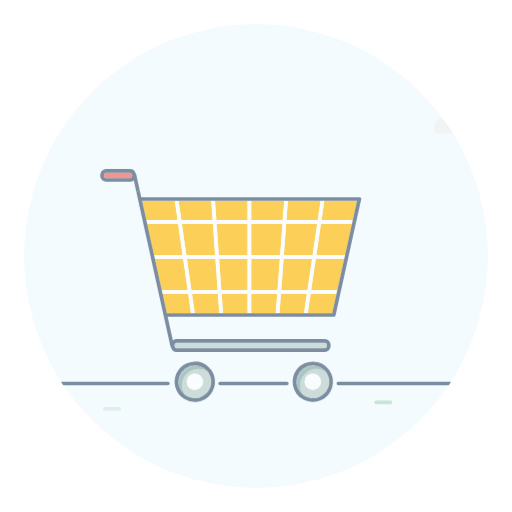
t = 0.00 s
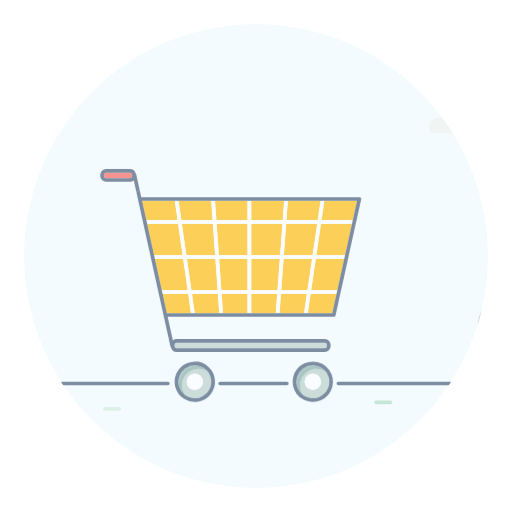
t = 1.67 s
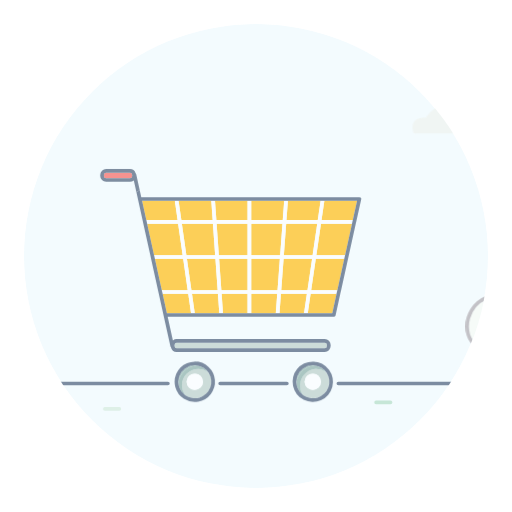
t = 3.33 s
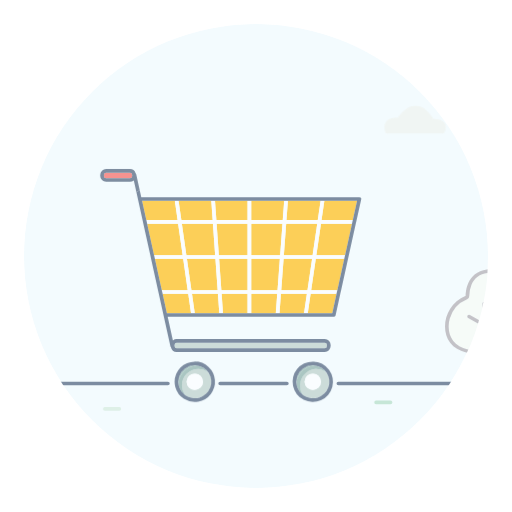
t = 5.00 s
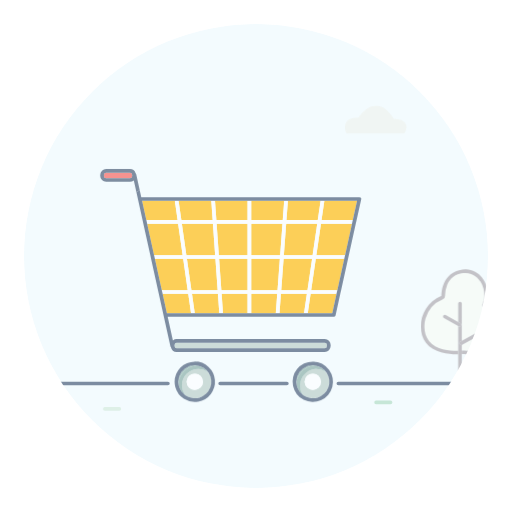
t = 6.67 s
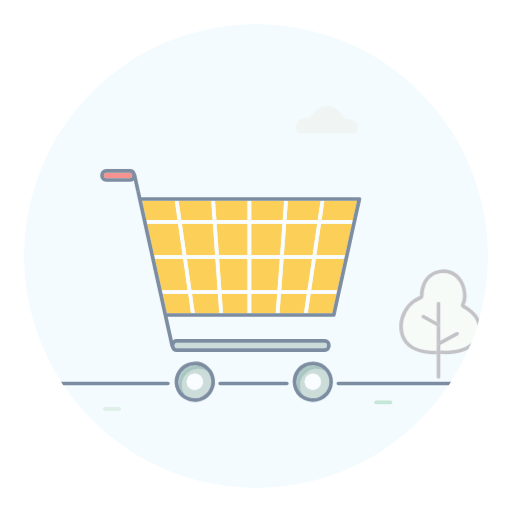
t = 8.33 s

The animated SVG that drew these frames (rendered in a browser with its animation timeline set to each time). Animation: 4 CSS @keyframes rules; frames cover the first 8.33 s, repeats indefinitely.

<svg xmlns="http://www.w3.org/2000/svg" viewBox="0 0 706 706"><defs><style>@keyframes cloudsMove{0%{transform:translate(75%,0)}}@keyframes treeRightMove{0%{transform:translate(20%,0)}}@keyframes treeLeftMove{0%{transform:translate(150%,0)}}@keyframes blinkIn{0%{opacity:0}15%{opacity:1}}.cls-1{fill:#eef9fe;opacity:.7}.cls-2{fill:#f6fbf8}.cls-3{fill:#c3c2c7}.cls-5{fill:#fafdff}.cls-7{fill:#ccdcd9}.cls-9{fill:#7c8ca1}.cls-14{fill:#aac6c2}.cls-15{fill:#c4d9d9}</style></defs><clipPath id="clipBg"><circle id="circle" class="cls-1" cx="353" cy="353" r="320"/></clipPath><g id="Layer_2" data-name="Layer 2" clip-path="url(#clipBg)"><g id="cartDesaturated"><circle id="circleBg" class="cls-1" cx="353" cy="353" r="320"/><g style="animation:treeLeftMove 36s ease-in-out infinite"><path class="cls-2" d="M122.89 426.44V429a16.82 16.82 0 0 0-2 .12c-6.28.79-10.46 3.92-12.78 9.59a24.16 24.16 0 0 0-1.73 8.77 5 5 0 0 1-3.08 4.78 24.62 24.62 0 0 0-14.44 16.31c-1.79 6.56-.77 13.26 2.74 17.93 5.55 7.42 18 8.22 23.14 8.22h.73V475l-12.26-6.89a2.5 2.5 0 0 1 1.23-4.68 2.48 2.48 0 0 1 1.23.32l9.8 5.52v-14.79a2.5 2.5 0 0 1 5 0v31.69l12.89-7.08a2.49 2.49 0 0 1 3.39 1 2.5 2.5 0 0 1-1 3.4l-15.29 8.39v2.74c1.21.06 2.39.09 3.53.09 17.41 0 27-6.85 27-19.29 0-9.11-11.86-15.09-12-15.15a5 5 0 0 1-2.33-6.66c2.28-4.77 1.43-12.21-2-17.69-2-3.18-5.67-7-11.79-7v-2.51"/><path class="cls-3" d="M122.89 424a21.21 21.21 0 0 0-2.6.16c-19.58 2.45-18.89 23.48-18.89 23.48-18.38 7.66-23 29.61-13.78 41.86 6.76 9 20.42 10.22 27.14 10.22h.73v-5h-.73c-5.1 0-17.59-.8-23.14-8.22-3.51-4.67-4.53-11.37-2.74-17.93a24.62 24.62 0 0 1 14.44-16.31 5 5 0 0 0 3.08-4.78 24.16 24.16 0 0 1 1.73-8.77c2.32-5.67 6.5-8.8 12.78-9.59a16.82 16.82 0 0 1 2-.12v-5m0 0v5c6.12 0 9.79 3.78 11.79 7 3.46 5.48 4.31 12.92 2 17.69a5 5 0 0 0 2.33 6.66c.12.06 12 6 12 15.15 0 12.44-9.59 19.29-27 19.29-1.14 0-2.32 0-3.53-.09v5c1.21.05 2.39.08 3.53.08 24.84 0 32-12.81 32-24.29 0-12.5-14.8-19.65-14.8-19.65 5.34-11.17-1.79-31.81-18.33-31.81"/><path class="cls-3" d="M118 452a2.5 2.5 0 0 0-2.5 2.5v14.83l3.15 1.77a2.5 2.5 0 0 1-1.23 4.68 2.47 2.47 0 0 1-1.22-.32l-.7-.4v44.79a2.5 2.5 0 0 0 5 0v-28l-.18.1a2.49 2.49 0 0 1-3.39-1 2.5 2.5 0 0 1 1-3.4l2.58-1.41v-31.66A2.5 2.5 0 0 0 118 452"/><path class="cls-3" d="M104.46 463.47a2.5 2.5 0 0 0-1.23 4.68l12.26 6.85.7.4a2.47 2.47 0 0 0 1.22.32 2.5 2.5 0 0 0 1.23-4.68l-3.15-1.77-9.8-5.52a2.48 2.48 0 0 0-1.23-.32m30.12 15.35a2.47 2.47 0 0 0-1.2.31l-12.89 7.08-2.58 1.41a2.5 2.5 0 0 0 1.2 4.7 2.47 2.47 0 0 0 1.2-.31l.18-.1 15.29-8.39a2.5 2.5 0 0 0-1.2-4.7"/></g><g style="animation:treeRightMove 12s ease-in-out infinite"><path class="cls-2" d="M584.74 373.91v2.5a28.36 28.36 0 0 0-3.41.21c-10.54 1.32-17.89 6.79-21.86 16.25a40.64 40.64 0 0 0-3 15 5 5 0 0 1-3.08 4.77 40.84 40.84 0 0 0-23.94 27.06c-3 11-1.24 22.22 4.68 30.12 9.35 12.46 29.71 13.81 38 13.81h2.49v-33.92L555 438.64a2.5 2.5 0 0 1 2.46-4.36l17.19 9.72v-25.32a2.5 2.5 0 1 1 5 0V470l22-12.06a2.46 2.46 0 0 1 1.2-.3 2.5 2.5 0 0 1 1.2 4.69l-23.96 13.17a2.78 2.78 0 0 1-.44.19v7.77c2.34.14 4.64.21 6.83.21 16.18 0 28.21-3.62 35.75-10.76 7.27-6.91 8.77-15.67 8.77-21.83 0-15.94-19.9-25.83-20.1-25.93a5 5 0 0 1-2.33-6.65c3.92-8.18 2.53-20.81-3.28-30-2.84-4.5-9.28-12-20.57-12V374"/><path class="cls-3" d="M584.74 371.41a32.89 32.89 0 0 0-4 .25c-30.3 3.79-29.24 36.35-29.24 36.35-28.45 11.86-35.56 45.83-21.34 64.8 10.48 14 31.62 15.81 42 15.81h2.49v-5h-2.49c-8.32 0-28.68-1.35-38-13.81-5.92-7.9-7.67-19.16-4.68-30.12a40.84 40.84 0 0 1 23.94-27.06 5 5 0 0 0 3.08-4.77 40.64 40.64 0 0 1 3-15c4-9.46 11.32-14.93 21.86-16.25a28.36 28.36 0 0 1 3.41-.21v-5m0 0v5c11.29 0 17.73 7.55 20.57 12 5.81 9.23 7.2 21.86 3.28 30a5 5 0 0 0 2.33 6.65c.2.1 20.1 10 20.1 25.93 0 6.16-1.52 14.95-8.79 21.83-7.54 7.14-19.57 10.76-35.75 10.76-2.19 0-4.49-.07-6.83-.21v5c2.37.13 4.64.2 6.83.2 38.46 0 49.54-19.82 49.54-37.59 0-19.36-22.92-30.42-22.92-30.42 8.27-17.3-2.77-49.25-28.36-49.25"/><path class="cls-3" d="M577.15 416.18a2.5 2.5 0 0 0-2.5 2.5V444l2.84 1.59a2.5 2.5 0 0 1-2.46 4.36l-.38-.21v70.12a2.5 2.5 0 0 0 5 0v-44.17a2.5 2.5 0 0 1-2-4.57l2-1.09v-51.35a2.5 2.5 0 0 0-2.5-2.5"/><path class="cls-3" d="M556.21 434a2.5 2.5 0 0 0-1.23 4.68l19.67 11.07.38.21a2.48 2.48 0 0 0 1.23.32 2.5 2.5 0 0 0 1.23-4.68l-2.84-1.6-17.21-9.69a2.48 2.48 0 0 0-1.23-.32m46.62 23.68a2.46 2.46 0 0 0-1.2.3l-22 12.06-2 1.09a2.5 2.5 0 0 0 2 4.57 2.78 2.78 0 0 0 .44-.19L604 462.36a2.5 2.5 0 0 0-1.2-4.69"/></g><g id="cart"><path d="M259.52 405.19h-35.33l5.86 26.58h33.31l-3.84-26.58m40.92 0h-35.79l3.84 26.58h33.85l-1.9-26.58m40.86 0h-35.77l1.9 26.58h33.87v-26.58m40.94 0h-35.86v26.58h33.88l2-26.58m40.89 0h-35.81l-2 26.58h33.86l3.93-26.58m40.88 0h-35.75l-3.93 26.58h33.82l5.85-26.58m-211.46-48.31h-39l9.54 43.23h35.71l-6.24-43.23m44.45 0h-39.33l6.25 43.23h36.16L297 356.88m44.31 0h-39.23l3.09 43.23h36.13v-43.23m44.55 0h-39.47v43.23h36.24l3.23-43.23m44.42 0H391l-3.23 43.23h36.16l6.39-43.23m44.4 0H435.4l-6.4 43.23h36.12l9.54-43.23m-229.11-48.31h-42.68l9.54 43.23h39.39l-6.25-43.23m48 0h-42.86l6.25 43.23h39.68l-3.09-43.23m47.77 0h-42.67l3.09 43.23h39.58v-43.23m48.16 0h-43.08v43.23h39.85l3.23-43.23m47.94 0h-42.84l-3.23 43.23H431l6.38-43.23m47.93 0h-42.77l-6.39 43.23h39.64l9.54-43.23M241 276.91h-45.1l4.75 21.55 1.11 5h43.08L241 276.91m50.29 0h-45.17l3.88 26.58h43.21l-1.9-26.58m50 0h-44.94l1.9 26.58h43v-26.58m50.52 0h-45.41v26.58h43.46l2-26.58m50.26 0h-45.18l-2 26.58h43.21l3.93-26.58m50.24 0h-45.09l-3.92 26.58h43.17l5.86-26.58" style="fill:#fccf58"/><path class="cls-5" d="m470.26 400.45-1.05 4.74a2.54 2.54 0 0 0 1.05-4.74m-262.43-45.8a2.36 2.36 0 0 0 .12.54l-.12-.54M491 306.31l-.12.57a2.62 2.62 0 0 0 .12-.57m-294.31-2a2.59 2.59 0 0 0 .9 4.1l-.9-4.1m67.2 95.81-6.25-43.23H297l3.09 43.23h-36.17m41.25 0-3.09-43.23h39.22v43.23h-36.13m41.21 0v-43.24h39.47l-3.23 43.23h-36.24m41.34 0 3.28-43.23h39.32l-6.39 43.23h-36.21M256.94 351.8l-6.25-43.23h42.84l3.09 43.23h-39.68m44.78 0-3.09-43.23h42.67v43.23h-39.58m44.66 0v-43.23h43.08l-3.23 43.23h-39.85m44.95 0 3.23-43.23h42.84L431 351.8h-39.67m55.88-74.89h-5.13l-3.93 26.58h-43.21l2-26.58h-5.1l-2 26.58h-43.46v-26.58h-5.08v26.58h-43l-1.9-26.58h-5.1l1.9 26.58H250l-3.84-26.58H241l3.84 26.58h-43.1l1.13 5.08h42.68l6.25 43.23h-39.39l1.12 5.08h39l6.24 43.23h-35.7l1.12 5.08h35.33l3.84 26.58h5.13l-3.84-26.58h35.79l1.9 26.58h5.09l-1.9-26.58h35.77v26.58h5.08v-26.58h35.86l-2 26.58h5.1l2-26.58h35.79l-3.93 26.58h5.13l3.93-26.58H464l1.12-5.08H429l6.39-43.23h39.27l1.12-5.08h-39.63l6.39-43.23h42.79l1.13-5.08h-43.17l3.92-26.58m-153.53-5.08"/><path d="M179.2 238.13h-32.93a3 3 0 0 0-3 3v1.51a3 3 0 0 0 3 3h32.93a3 3 0 0 0 3-3v-1.51a3 3 0 0 0-3-3" style="fill:#f59390"/><path class="cls-7" d="M447.82 472.65H243.6a3 3 0 0 0-3 3v1.5a3 3 0 0 0 3 3h204.22a3 3 0 0 0 3-3v-1.5a3 3 0 0 0-3-3"/><path d="M146.27 245.62a3 3 0 0 1-3-3v-1.51a3 3 0 0 1 3-3h32.93a3 3 0 0 1 3 3v1.51a3 3 0 0 1-3 3h-32.93m32.93-12.57h-32.93a8.09 8.09 0 0 0-8.08 8.07v1.51a8.09 8.09 0 0 0 8.08 8.07h32.93a8 8 0 0 0 5.26-2l3.62 16.4c1.47-1.09 3-2.17 4.49-3.25l-4.79-21.67a2.46 2.46 0 0 0-.85-1.39 8.08 8.08 0 0 0-7.73-5.78" style="fill:#7e8da0"/><path class="cls-9" d="M243.6 480.15a3 3 0 0 1-3-3v-1.5a3 3 0 0 1 3-3h204.22a3 3 0 0 1 3 3v1.5a3 3 0 0 1-3 3H243.6m203.61-203.24h45.11l-5.86 26.58-1.13 5.08-9.54 43.23-1.12 5.08-9.54 43.23-1.13 5.08-5.86 26.58H230.05l-5.86-26.58-1.12-5.08-9.54-43.23-1.12-5.08-9.54-43.23-1.13-5.08-1.11-5-4.75-21.55h251.33m-254.64-15c-1.53 1.08-3 2.16-4.49 3.25l8.64 39.16.9 4.1 9.55 43.23.66 3 .12.54 17.58 79.67 9.4 42.6a2.47 2.47 0 0 0 .75 1.3 8.09 8.09 0 0 0 7.91 6.45h204.23a8.08 8.08 0 0 0 8.07-8.08v-1.5a8.08 8.08 0 0 0-8.07-8.08H243.6a8 8 0 0 0-5.22 1.93l-7.2-32.65h229a2.55 2.55 0 0 0 2.48-2l6.54-29.67 1.05-4.74 20.65-93.57.12-.57 6.98-31.39a2.54 2.54 0 0 0-2.48-3.09H194.76l-2.19-9.94"/></g><path class="cls-9" d="M231.52 526.33h-202a2.5 2.5 0 1 0 0 5h202a2.5 2.5 0 0 0 0-5zm437 0h-202a2.5 2.5 0 0 0 0 5h202a2.5 2.5 0 0 0 0-5zm-273 0h-92a2.5 2.5 0 0 0 0 5h92a2.5 2.5 0 0 0 0-5" id="horizon"/><g id="pebbles"><path d="M623.52 560.33h-12a2.5 2.5 0 0 0 0 5h12a2.5 2.5 0 0 0 0-5m-85-8h-20a2.5 2.5 0 0 0 0 5h20a2.5 2.5 0 0 0 0-5" style="fill:#c6e6d7"/><path d="M164.52 561.33h-20a2.5 2.5 0 1 0 0 5h20a2.5 2.5 0 0 0 0-5m-81-14h-12a2.5 2.5 0 1 0 0 5h12a2.5 2.5 0 0 0 0-5" style="fill:#def0e7"/></g><path d="M586 103.68c-17.89 0-30.79 20.9-30.79 20.9-1.13-.08-2.22-.11-3.25-.11-24.89 0-20.59 19.87-18.91 25.39a2 2 0 0 0 1.9 1.42l99.26.54a2 2 0 0 0 1.8-1.13c10.92-23.37-15.58-24.06-18.76-24.06h-.31C606 109.36 595.3 103.68 586 103.68" style="animation:cloudsMove 20s ease-in-out infinite;fill:#e6efed"/><path d="M112 145.75c-14.15 0-24.34 16.53-24.34 16.53-.89-.06-1.73-.09-2.54-.09-19.27 0-16.47 15.29-15.09 20.15a2 2 0 0 0 1.93 1.46h77.9a2 2 0 0 0 1.84-1.2c8.26-18.19-12.48-18.73-15-18.73h-.24c-8.65-13.66-17.1-18.15-24.48-18.15" style="animation:cloudsMove 20s ease-in-out infinite;fill:#f0f5f3"/><g id="wheelBack"><path class="cls-7" d="M268.65 537.67a11.29 11.29 0 1 1 11.28-11.29 11.28 11.28 0 0 1-11.28 11.29m5-29a22.8 22.8 0 0 0-22.78 22.78 22.53 22.53 0 0 0 4.38 13.38A22.74 22.74 0 0 0 287 513a22.5 22.5 0 0 0-13.31-4.33"/><path class="cls-5" d="M268.65 515.09a11.29 11.29 0 1 0 11.28 11.29 11.29 11.29 0 0 0-11.28-11.29"/><path class="cls-14" d="M268.67 503.63a22.81 22.81 0 0 0-22.76 22.78c0 .65 0 1.3.08 2a27.91 27.91 0 0 1 24.61-24.64c-.64-.06-1.28-.09-1.93-.09"/><path class="cls-14" d="M268.65 503.63a22.74 22.74 0 0 0-13.36 41.16 22.53 22.53 0 0 1-4.38-13.38 22.8 22.8 0 0 1 22.78-22.78A22.5 22.5 0 0 1 287 513a22.72 22.72 0 0 0-16.4-9.24 27.91 27.91 0 0 0-24.6 24.6c-.06-.65-.08-1.3-.08-2a22.81 22.81 0 0 1 22.76-22.78"/><path class="cls-9" d="M255.29 544.79a22.74 22.74 0 0 1 13.36-41.16c.65 0 1.29 0 1.93.09a22.75 22.75 0 1 1-15.31 41.07m13.36-46.24a27.87 27.87 0 0 0-27.84 27.83 28.2 28.2 0 0 0 .9 7 27.83 27.83 0 1 0 27-34.88"/><path class="cls-15" d="M241.71 533.43A27.72 27.72 0 0 0 252 548.64l.12.09a27.92 27.92 0 0 1-10.36-15.3m27-34.88A27.83 27.83 0 0 1 291.14 510a1.79 1.79 0 0 0-.22-.34 27.65 27.65 0 0 0-22.23-11.12"/></g><g id="wheelFront"><path class="cls-7" d="M431.34 537.67a11.29 11.29 0 1 1 11.29-11.29 11.29 11.29 0 0 1-11.29 11.29m5-29A22.74 22.74 0 0 0 418 544.79 22.74 22.74 0 0 0 449.7 513a22.51 22.51 0 0 0-13.32-4.33"/><path class="cls-5" d="M431.34 515.09a11.29 11.29 0 1 0 11.29 11.29 11.3 11.3 0 0 0-11.29-11.29"/><path class="cls-14" d="M431.36 503.63a22.82 22.82 0 0 0-22.76 22.78c0 .65 0 1.3.08 2a27.93 27.93 0 0 1 24.62-24.64c-.64-.06-1.29-.09-1.94-.09"/><path class="cls-15" d="M404.35 533.19a27.66 27.66 0 0 0 10.29 15.45.51.51 0 0 0 .13.09 27.86 27.86 0 0 1-10.42-15.54m27-34.64A27.84 27.84 0 0 1 453.84 510c-.07-.11-.14-.23-.22-.34a27.65 27.65 0 0 0-22.23-11.12"/><path class="cls-14" d="M431.34 503.63A22.75 22.75 0 0 0 418 544.79 22.75 22.75 0 0 1 449.7 513a22.72 22.72 0 0 0-16.4-9.24 27.93 27.93 0 0 0-24.62 24.64c-.05-.65-.08-1.3-.08-2a22.82 22.82 0 0 1 22.76-22.78"/><path class="cls-9" d="M418 544.79a22.75 22.75 0 0 1 13.36-41.16c.65 0 1.3 0 1.94.09a22.75 22.75 0 1 1-15.3 41.07m13.36-46.24A27.84 27.84 0 1 0 453.84 510a27.86 27.86 0 0 0-22.5-11.46"/></g></g></g></svg>
